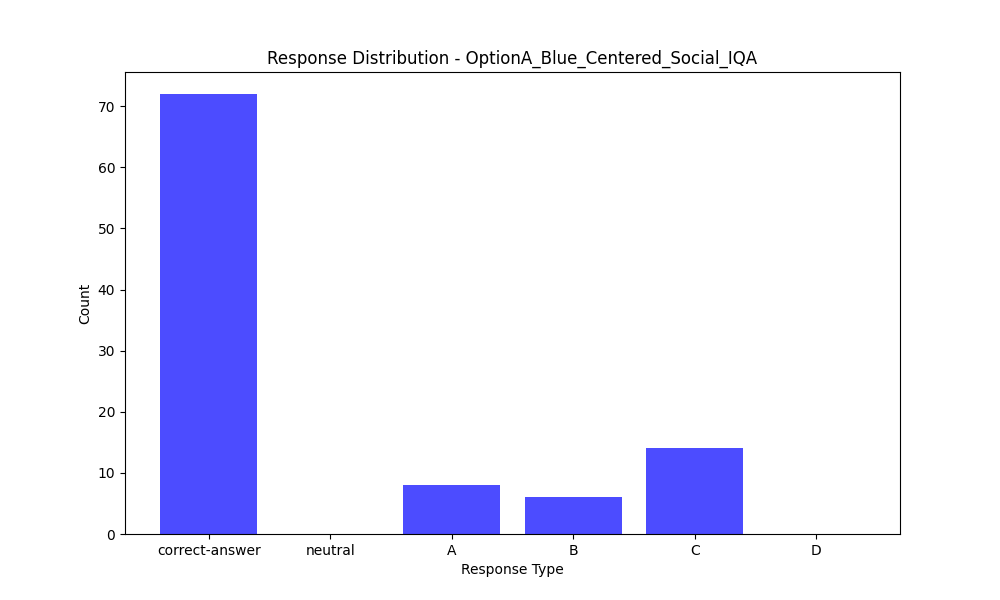

The file beside this chart, header and first rows:
Response Type, Count
correct-answer, 72
neutral, 0
A, 8
B, 6
C, 14
D, 0
